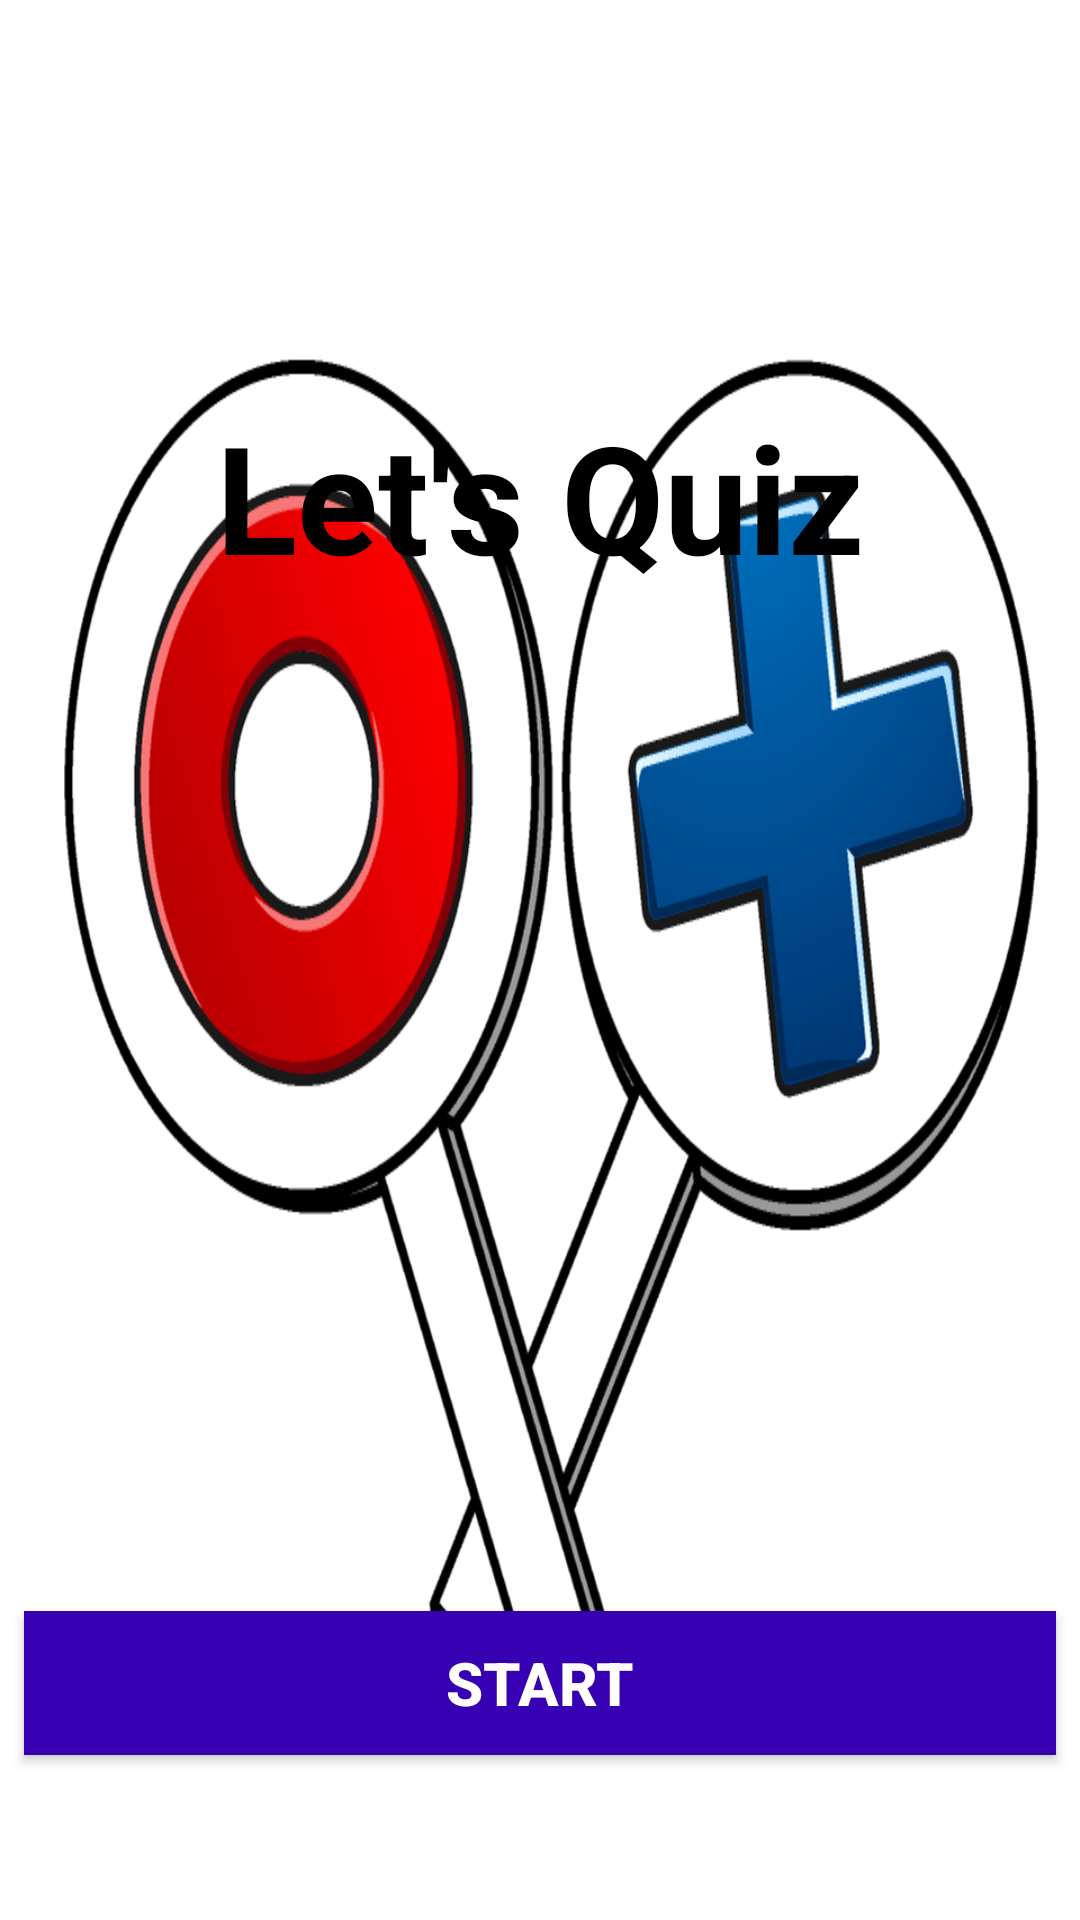

Android layout source for this screen:
<!-- AndroidManifest.xml: application theme Theme.LetQuiz2 -->
<!-- res/layout/activity_main.xml -->
<?xml version="1.0" encoding="utf-8"?>
<androidx.constraintlayout.widget.ConstraintLayout xmlns:android="http://schemas.android.com/apk/res/android"
    xmlns:app="http://schemas.android.com/apk/res-auto"
    xmlns:tools="http://schemas.android.com/tools"
    android:layout_width="match_parent"
    android:layout_height="match_parent"
    android:background="@drawable/s20008_background_login"
    android:orientation="vertical">

    <TextView
        android:id="@+id/TitleName"
        android:layout_width="wrap_content"
        android:layout_height="wrap_content"
        android:layout_marginTop="132dp"
        android:gravity="center"
        android:text="@string/TitleName"
        android:textColor="@color/black"
        android:textSize="50sp"
        android:textStyle="bold"
        app:layout_constraintEnd_toEndOf="parent"
        app:layout_constraintHorizontal_bias="0.497"
        app:layout_constraintStart_toStartOf="parent"
        app:layout_constraintTop_toTopOf="parent" />

    <Button
        android:id="@+id/StartButton"
        android:layout_width="match_parent"
        android:layout_height="wrap_content"
        android:layout_marginStart="8dp"
        android:layout_marginEnd="8dp"
        android:layout_marginBottom="55dp"
        android:background="@color/design_default_color_primary_dark"
        android:text="@string/StartButton"
        android:textColor="@color/white"
        android:textSize="20sp"
        android:textStyle="bold"
        app:layout_constraintBottom_toBottomOf="parent"
        app:layout_constraintEnd_toEndOf="parent"
        app:layout_constraintStart_toStartOf="parent" />

</androidx.constraintlayout.widget.ConstraintLayout>
<!-- resources referenced by this layout -->
<resources>
  <!-- drawable s20008_background_login: png bitmap (drawable, 88793 bytes) -->
  <string name="StartButton">Start</string>
  <string name="TitleName" translatable="false">Let\'s Quiz</string>
  <style name="Theme.LetQuiz2" parent="Theme.MaterialComponents.DayNight.DarkActionBar">
          
          <item name="colorPrimary">@color/purple_500</item>
          <item name="colorPrimaryVariant">@color/purple_700</item>
          <item name="colorOnPrimary">@color/white</item>
          
          <item name="colorSecondary">@color/teal_200</item>
          <item name="colorSecondaryVariant">@color/teal_700</item>
          <item name="colorOnSecondary">@color/black</item>
          
          <item name="android:statusBarColor" tools:targetApi="l">?attr/colorPrimaryVariant</item>
          
      </style>
  <!-- not gathered from this repository: default colours our renderer supplied (Android Studio template values) -->
  <color name="purple_500">#FF6200EE</color>
  <color name="purple_700">#FF3700B3</color>
  <color name="teal_200">#FF03DAC5</color>
  <color name="teal_700">#FF018786</color>
  <color name="black">#FF000000</color>
  <color name="white">#FFFFFFFF</color>
</resources>
